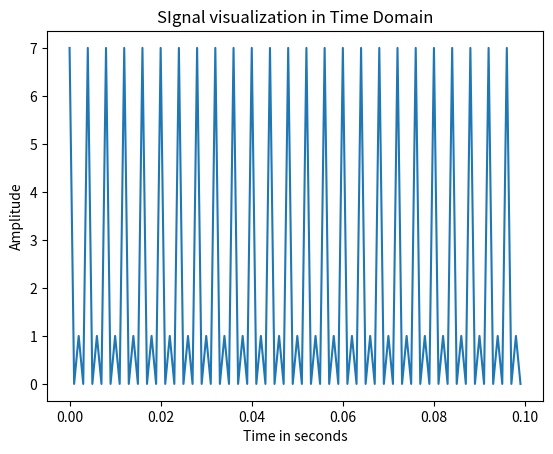
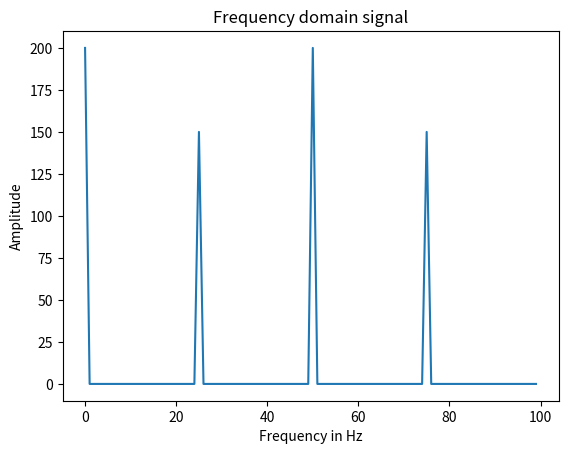

The matplotlib source for these figures, in order:
# -*- coding: utf-8 -*-
"""question1.ipynb

Automatically generated by Colaboratory.

Original file is located at
    https://colab.research.google.com/drive/1_rUTsMBZZ2DbFslgNheIAqU4ad0GIlyN
"""

# Commented out IPython magic to ensure Python compatibility.
# %matplotlib inline
import numpy as np
import matplotlib.pyplot as plt
import math
#from __future__ import division
Fs=1000                                                                         # sampling frequency or rate
t0=0
t1=0.1

time=np.arange(t0,t1,1/Fs)
#time=np.linspace(0,0.1,0.0001)                                                         # time vector start,end and size
print(time)
amp2=2
amp3=3
w1=500                                                                           #omega for the function
w2=1000
w3=2000

time_data=2+amp3*np.cos(w1*math.pi*time)+amp2*np.cos(w2*math.pi*time)+amp3*np.sin(w3*math.pi*time)
#noise=0                                                                         # No noise the wave

"""plotting the function"""
plt.plot(time,time_data)
plt.title('SIgnal visualization in Time Domain')
plt.ylabel('Amplitude')
plt.xlabel('Time in seconds')
plt.show()
#print(time_data)





import sympy
#from sympy import fft

freq = np.abs(np.fft.fft(time_data))                                                    # frequecny data for time domain using the fft function
""" Plotting the frequency domain function"""
plt.plot(freq)
plt.title('Frequency domain signal')

plt.xlabel('Frequency in Hz')
plt.ylabel('Amplitude')
plt.show()
